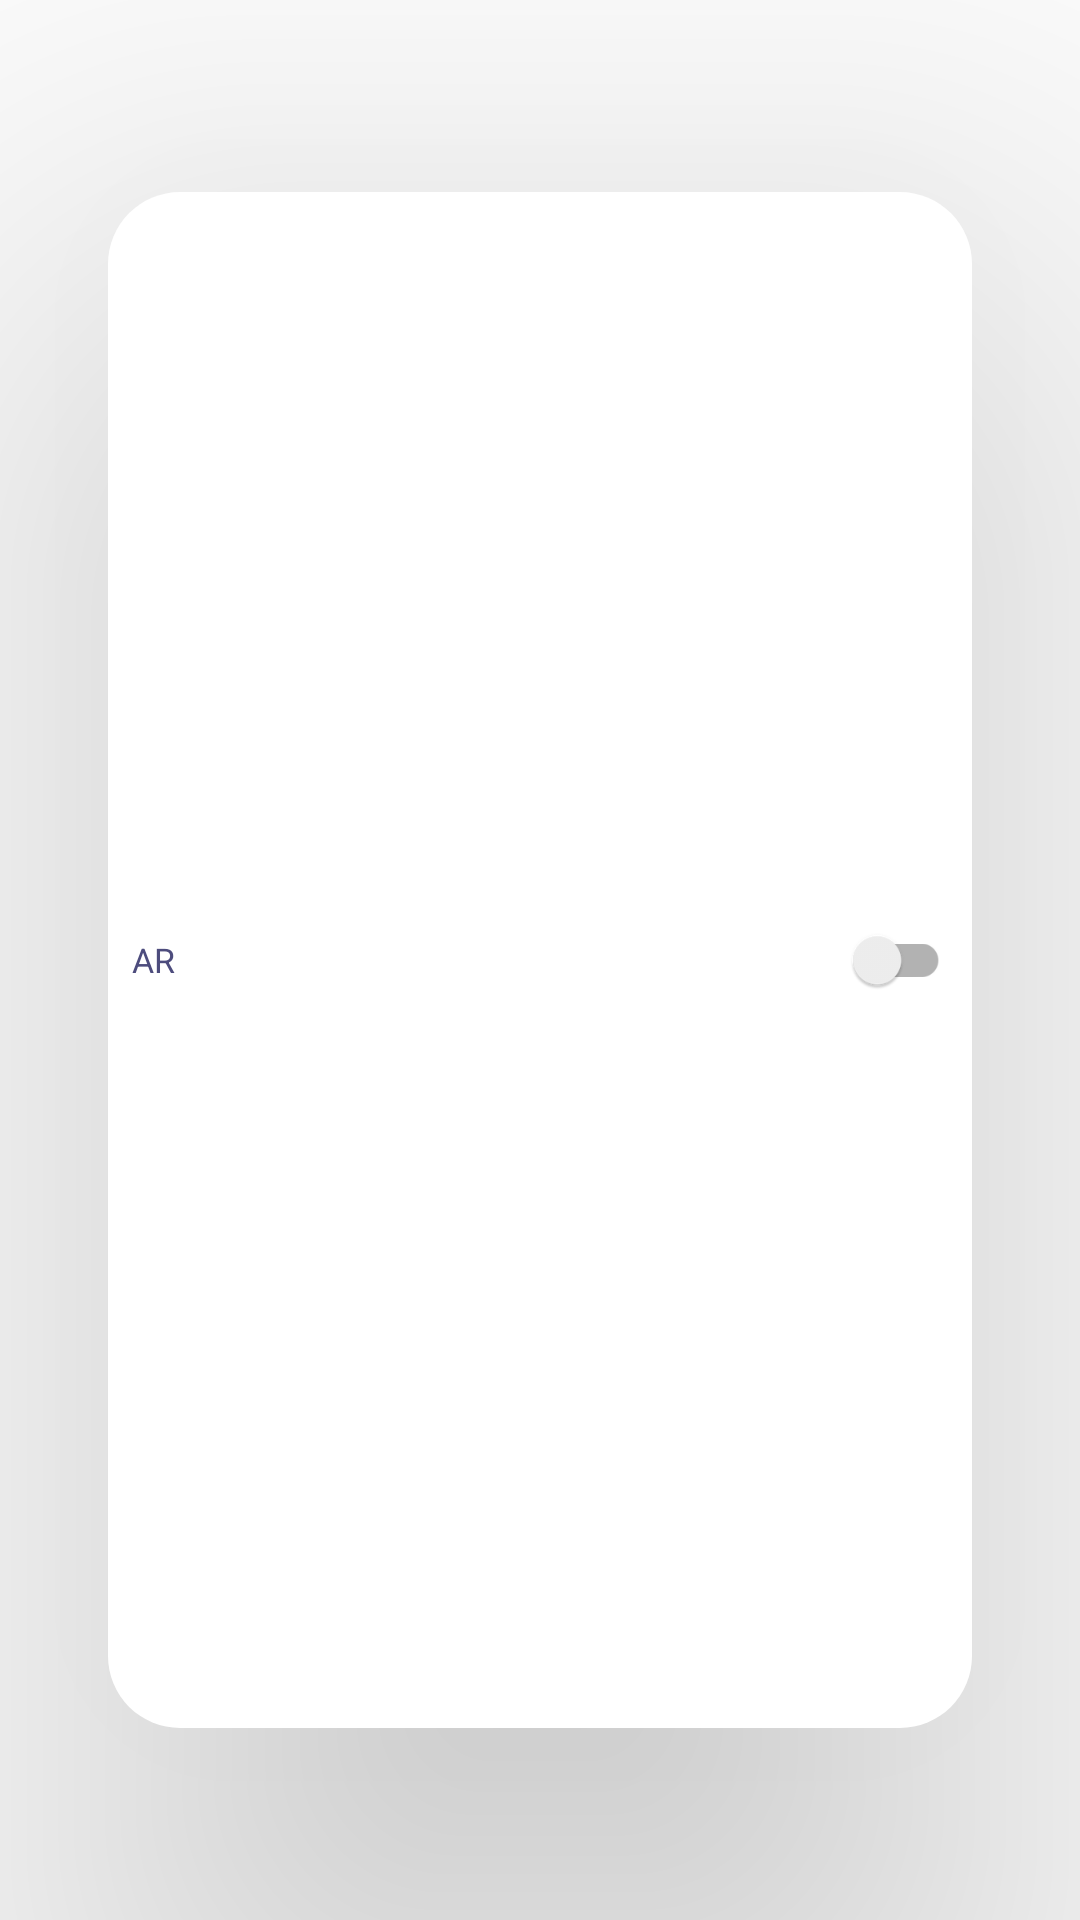

Reconstruct the res/layout file that produces this screen, plus the resources it refers to.
<!-- AndroidManifest.xml: application theme Theme.FoodLabelApp -->
<!-- res/layout/ar_switch.xml -->
<?xml version="1.0" encoding="utf-8"?>
<androidx.appcompat.widget.SwitchCompat xmlns:android="http://schemas.android.com/apk/res/android"
    android:id="@+id/arSwitch"
    android:layout_width="wrap_content"
    android:layout_height="wrap_content"
    android:layout_gravity="end"
    android:background="@drawable/switch_background"
    android:elevation="100dp"
    android:scaleX="0.8"
    android:scaleY="0.8"
    android:text="@string/ar"
    android:textColor="@color/purple" />
<!-- resources referenced by this layout -->
<resources>
  <color name="purple">#4d4c7d</color>
  <!-- drawable switch_background (drawable) -->
  <?xml version="1.0" encoding="utf-8"?>
  <shape xmlns:android="http://schemas.android.com/apk/res/android">
      <solid
          android:color="@color/white" />
      <corners
          android:radius="30dp" />
      <padding
          android:left="10dp"
          android:top="-20dp"
          android:right="10dp"
          android:bottom="-20dp" />
  </shape>
  <string name="ar">AR</string>
  <style name="Theme.FoodLabelApp" parent="Theme.MaterialComponents.DayNight.DarkActionBar">
          
          <item name="colorPrimary">@color/dark_purple</item>
          <item name="colorPrimaryVariant">@color/purple</item>
          <item name="colorOnPrimary">@color/peach</item>
          
          <item name="colorSecondary">@color/teal_200</item>
          <item name="colorSecondaryVariant">@color/teal_700</item>
          <item name="colorOnSecondary">@color/black</item>
          
          <item name="android:statusBarColor" tools:targetApi="l">?attr/colorPrimaryVariant</item>
          
  
          <item name="colorControlNormal">@color/white</item>
  
          <item name="itemIconTint">@color/black</item>
  
          <item name="bottomSheetDialogTheme">@style/AppBottomSheetDialogTheme</item>
          <item name="windowActionBar">false</item>
          <item name="windowNoTitle">true</item>
      </style>
  <color name="white">#FFFFFFFF</color>
  <color name="dark_purple">#363062</color>
  <color name="peach">#d8b9c3</color>
  <color name="teal_200">#FF03DAC5</color>
  <color name="teal_700">#FF018786</color>
  <color name="black">#FF000000</color>
  <style name="AppBottomSheetDialogTheme" parent="Theme.Design.Light.BottomSheetDialog">
          <item name="bottomSheetStyle">@style/AppModalStyle</item>
      </style>
  <style name="AppModalStyle" parent="Widget.Design.BottomSheet.Modal">
          <item name="behavior_peekHeight">150dp</item>
          <item name="android:background">@drawable/bottom_sheet_shape</item>
      </style>
</resources>
